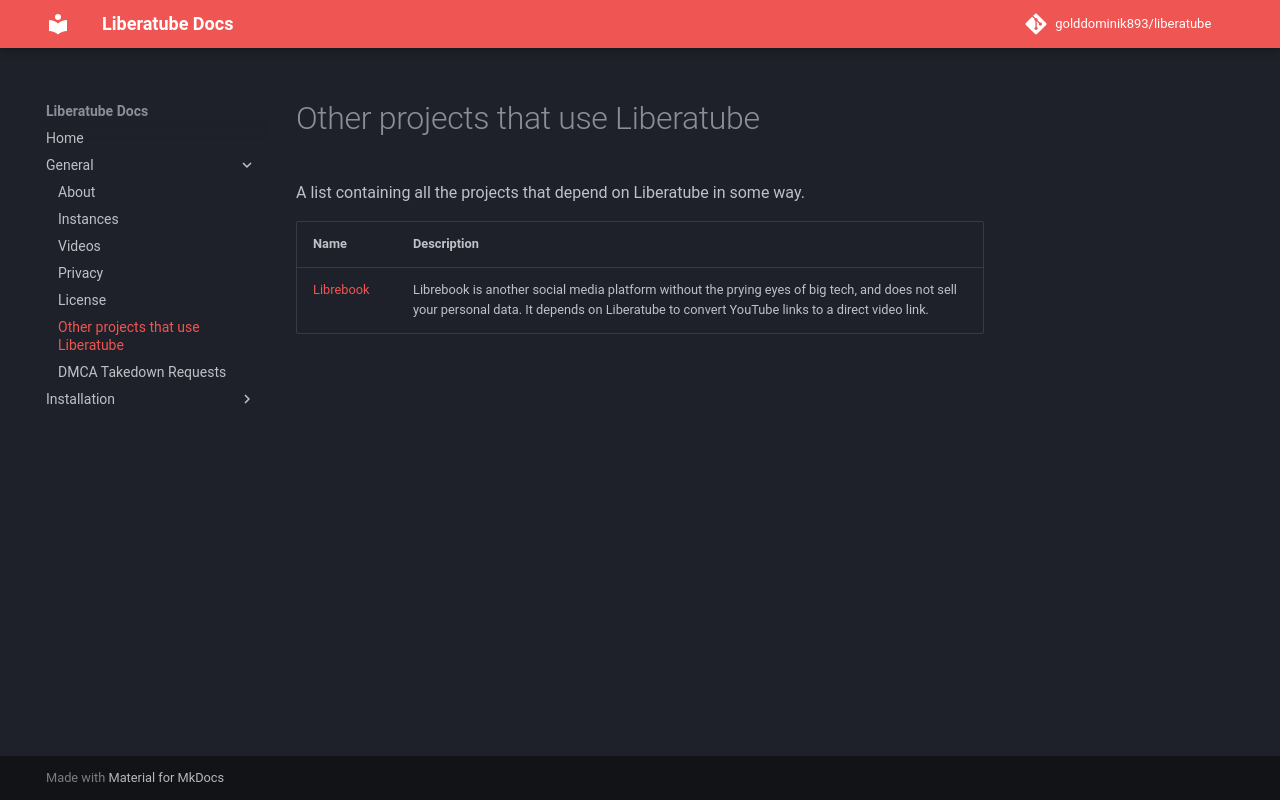

repository: GoldDominik893/liberatube-docs · page: general/6.things-using-liberatube/index.html · generator: mkdocs

# Other projects that use Liberatube

A list containing all the projects that depend on Liberatube in some way.

|Name|Description|
|---|---|
|[Librebook](https://github.com/therandomspoon/librebook)|Librebook is another social media platform without the prying eyes of big tech, and does not sell your personal data. It depends on Liberatube to convert YouTube links to a direct video link.|
